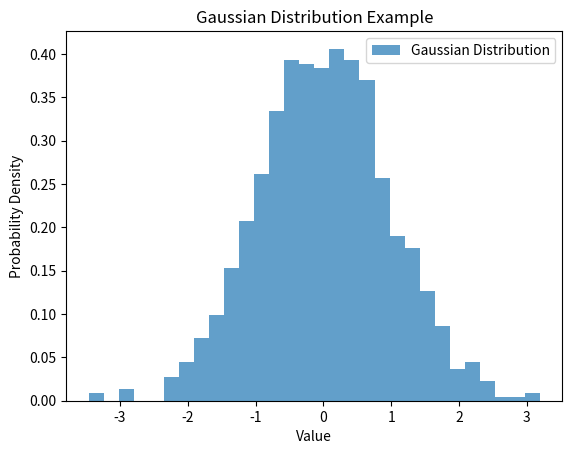

Here is the Python script that generated this plot:
import numpy as np
import matplotlib.pyplot as plt

# 生成符合高斯分布的数据
# 设置均值为0，标准差为1，生成1000个符合该高斯分布的随机数
mu = 0
sigma = 1
data = np.random.normal(mu, sigma, 1000)

# 绘制直方图展示数据分布情况
plt.hist(data, bins=30, density=True, alpha=0.7, label='Gaussian Distribution')
# 设置图表标题
plt.title('Gaussian Distribution Example')
# 设置x轴标签
plt.xlabel('Value')
# 设置y轴标签
plt.ylabel('Probability Density')
# 显示图例
plt.legend()
# 展示图形
plt.show()